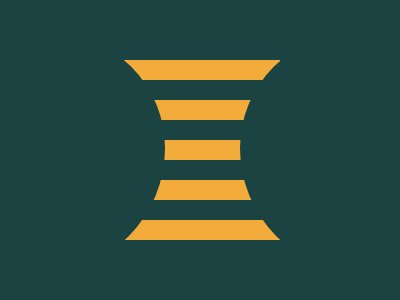

Give the HTML and CSS whose rendering is this image.

<div class="c"></div>
<div class="c d"></div>
<div class='s'>
  <div class="r"></div>
  <div class="r"></div>
  <div class="r"></div>
  <div class="r"></div>
  <div class="r"></div>
</div>
<style>
  .c {
    position: absolute;
    background: #1A4341;
    height: 240px;
    width: 200px;
    border-radius: 0 120px 130px 0;
    left: -35px;
    top: 33px;
  }
  .d {
    left: 240px;
    border-radius: 120px 0 0 130px;

  }

  .s {
    display: flex;
    margin-top: 60px;
    align-items: center;
    flex-direction: column;
  }
  .r {
    background: #F3AC3C;
    height: 20px;
    width: 160px;
    margin-bottom: 20px
  }
  body {
    background: #1A4341
  }
</style>

